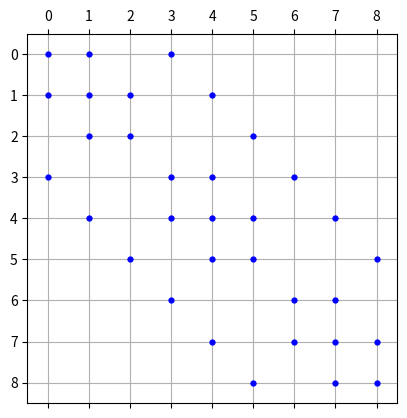

The script that saved this image:
import numpy as np
import sys
import matplotlib.pyplot as plt


def finite_difference(h, c):
    row_num = int((1 / h) + 1)
    clmn_num = int((1 / h) + 1)
    zero_matr = np.zeros((row_num, clmn_num), dtype='float64')

    print(zero_matr)

    num_of_equation = (int(1 / h) - 1) * (int(1 / h) - 1)
    coef_matr = np.zeros((num_of_equation, num_of_equation), dtype='float64')
    print(coef_matr)
    current = 0
    for j in range(1, clmn_num - 1):
        for i in range(1, row_num - 1):
            zero_matr[i, j] = current
            coef_matr[current, current] = 4 + c * h * h
            if i != row_num - 2:
                coef_matr[current, current + 1] = -1
            if i != 1:
                coef_matr[current, current - 1] = -1
            if j != clmn_num - 2:
                coef_matr[current, current + (row_num - 2)] = -1
            if j != 1:
                coef_matr[current, current - (row_num - 2)] = -1
            current += 1
    print(coef_matr)
    plt.spy(coef_matr, markersize=7, marker='.', color='blue')
    plt.grid()
    plt.show()


    with open('solution_matr.txt', 'w') as f:
        print(coef_matr, file=f)

finite_difference(0.25, 0.1)
